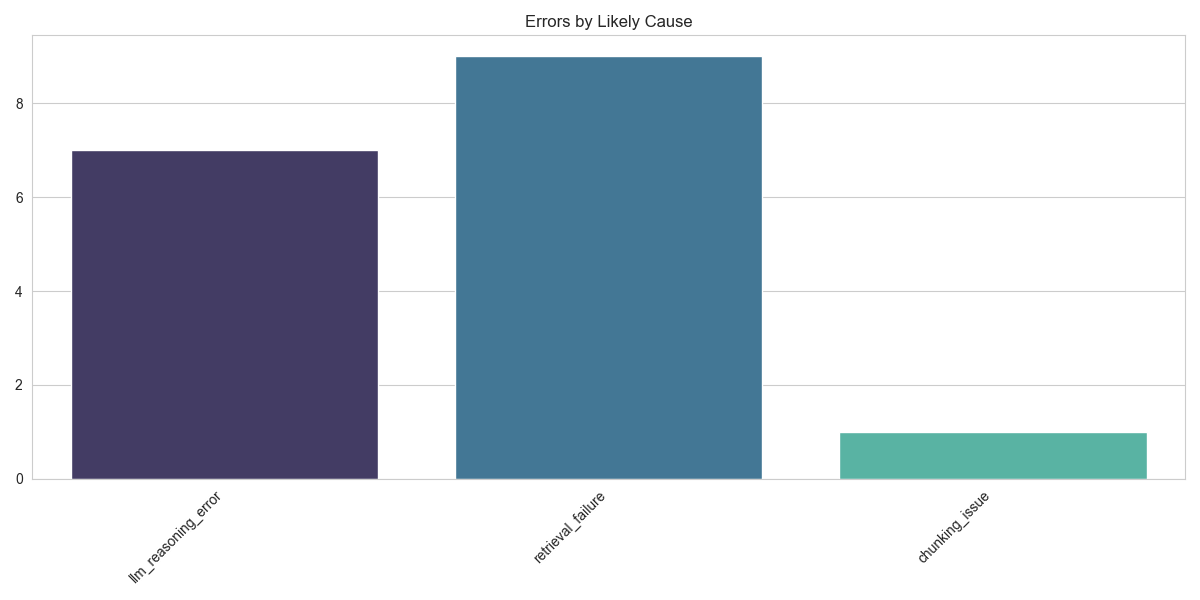

The file beside this chart, header and first rows:
Likely Cause, Count
llm_reasoning_error, 7
retrieval_failure, 9
chunking_issue, 1
